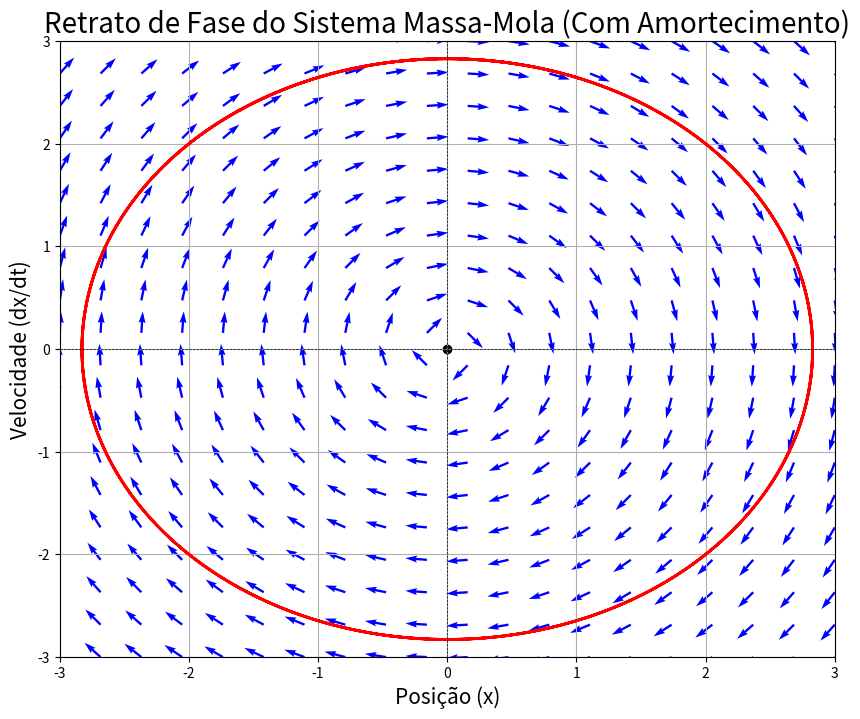

The matplotlib source for this figure:
import numpy as np
import matplotlib.pyplot as plt

# Definindo os parâmetros do sistema
m = 1.0  # massa
b = 0.0  # constante de amortecimento
k = 1.0  # constante da mola

# Função que define o sistema de equações diferenciais
def system(X):
    x, v = X  # x = posição, v = velocidade
    dxdt = v
    dvdt = -b/m * v - k/m * x  # Incluindo amortecimento
    return np.array([dxdt, dvdt])

# Método Runge-Kutta de quarta ordem
def runge_kutta_4th_order(X0, t):
    X = np.zeros((len(t), len(X0)))
    X[0] = X0
    
    for i in range(len(t) - 1):
        dt = t[i+1] - t[i]
        k1 = system(X[i])
        k2 = system(X[i] + 0.5 * dt * k1)
        k3 = system(X[i] + 0.5 * dt * k2)
        k4 = system(X[i] + dt * k3)
        X[i+1] = X[i] + (dt / 6) * (k1 + 2*k2 + 2*k3 + k4)

    return X

# Criando uma grade de pontos para o retrato de fase
x_vals = np.linspace(-3, 3, 20)
y_vals = np.linspace(-3, 3, 20)
X1, Y1 = np.meshgrid(x_vals, y_vals)

# Calcular as direções do vetor no campo
DX1, DY1 = np.zeros_like(X1), np.zeros_like(Y1)
for i in range(len(x_vals)):
    for j in range(len(y_vals)):
        xdot = system([X1[i, j], Y1[i, j]])
        DX1[i, j] = xdot[0]
        DY1[i, j] = xdot[1]

# Normalizando os vetores para a visualização
M = (np.hypot(DX1, DY1))
M[M == 0] = 1.  # evitar divisão por zero
DX1 /= M
DY1 /= M

# Criar o gráfico
plt.figure(figsize=(10, 8))
plt.quiver(X1, Y1, DX1, DY1, color='blue')
plt.xlim(-3, 3)
plt.ylim(-3, 3)
plt.title('Retrato de Fase do Sistema Massa-Mola (Com Amortecimento)', fontsize='20')
plt.xlabel('Posição (x)', fontsize='15')
plt.ylabel('Velocidade (dx/dt)', fontsize='15')

# Desenhar linhas de trajetória para algumas condições iniciais
initial_conditions = [(-2, 2)]
t = np.linspace(0, 20, 1000)  # Criar uma linha do tempo

for (x0, v0) in initial_conditions:
    X = runge_kutta_4th_order([x0, v0], t)  # Integrar usando RK4
    plt.plot(X[:, 0], X[:, 1], lw=2, color = 'red')

# Adicionar o ponto fixo
plt.scatter(0, 0, color='black')  # Ponto fixo na origem
plt.grid()
plt.axhline(0, color='black', lw=0.5, ls='--')
plt.axvline(0, color='black', lw=0.5, ls='--')
plt.show()
